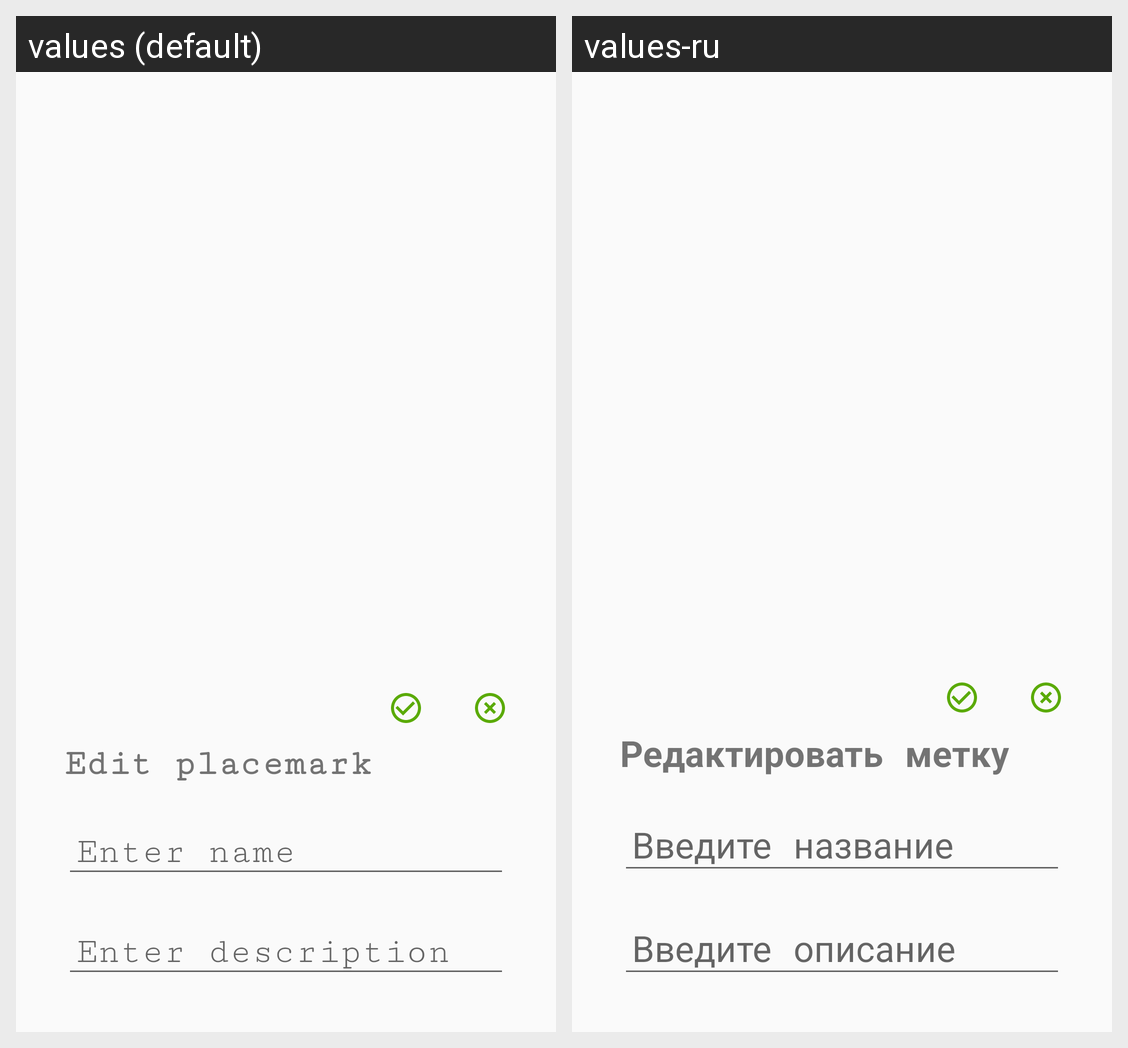

Locale-by-locale string values for the Android screen shown in this grid:
Android screen res/layout/fragment_edit_placemark.xml rendered under 2 locales, left to right: values (default), values-ru. Device: Nexus 5 (rendered at 1080×1920; each locale shown at half size, 540×960, under a caption strip naming it); theme Theme.AppCompat.Light.
Strings drawn on this screen, with the default value and each locale's value (text and hints the layout hard-codes, and strings that could not be matched under every locale, appear in the picture but are not listed):

edit_placemark
  values: Edit placemark
  values-ru: Редактировать метку

enter_name
  values: Enter name
  values-ru: Введите название

enter_description
  values: Enter description
  values-ru: Введите описание
